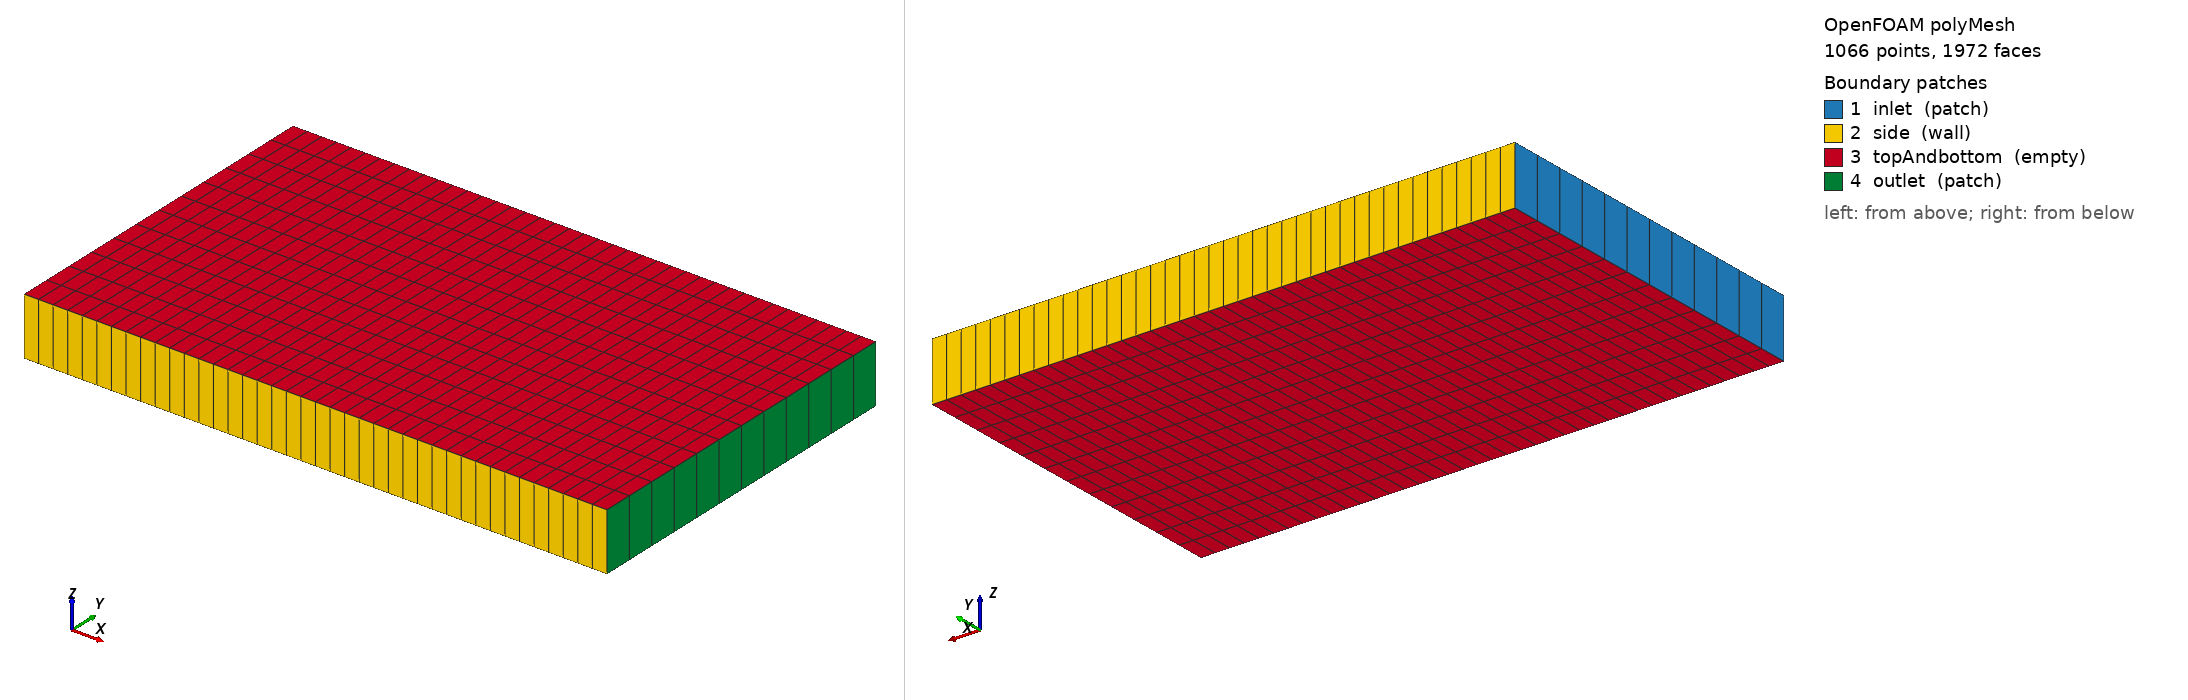

OpenFOAM case: the committed polyMesh, 1066 points, 1972 faces. Boundary patches (legend numbers): 1 inlet (patch), 2 side (wall), 3 topAndbottom (empty), 4 outlet (patch). Left view from above one corner, right view from below the opposite corner. Boundary conditions: 2 field file(s) under 0/; 4 of 4 drawn patches have an entry in a shipped field file.

=== constant/polyMesh/boundary ===
/*--------------------------------*- C++ -*----------------------------------*\
  =========                 |
  \\      /  F ield         | OpenFOAM: The Open Source CFD Toolbox
   \\    /   O peration     | Website:  https://openfoam.org
    \\  /    A nd           | Version:  13
     \\/     M anipulation  |
\*---------------------------------------------------------------------------*/
FoamFile
{
    format      ascii;
    class       polyBoundaryMesh;
    location    "constant/polyMesh";
    object      boundary;
}
// * * * * * * * * * * * * * * * * * * * * * * * * * * * * * * * * * * * * * //

4
(
    inlet
    {
        type            patch;
        nFaces          12;
        startFace       908;
    }
    side
    {
        type            wall;
        nFaces          80;
        startFace       920;
    }
    topAndbottom
    {
        type            empty;
        nFaces          960;
        startFace       1000;
    }
    outlet
    {
        type            patch;
        nFaces          12;
        startFace       1960;
    }
)

// ************************************************************************* //


=== 0/U ===
/*--------------------------------*- C++ -*----------------------------------*\
  =========                 |
  \\      /  F ield         | OpenFOAM: The Open Source CFD Toolbox
   \\    /   O peration     | Website:  https://openfoam.org
    \\  /    A nd           | Version:  13
     \\/     M anipulation  |
\*---------------------------------------------------------------------------*/
FoamFile
{
    format      ascii;
    class       volVectorField;
    object      U;
}

dimensions      [0 1 -1 0 0 0 0];

internalField   uniform (0.01 0 0);

boundaryField
{
    inlet
    {
        type            fixedValue;
        value           uniform (0.01 0 0);
    }

    outlet
    {
        type            zeroGradient;
    }

    side
    {
        type            noSlip;
    }

    topAndbottom
    {
        type            empty;
    }
}

// ************************************************************************* //


=== 0/p ===
/*--------------------------------*- C++ -*----------------------------------*\
  =========                 |
  \\      /  F ield         | OpenFOAM: The Open Source CFD Toolbox
   \\    /   O peration     | Website:  https://openfoam.org
    \\  /    A nd           | Version:  13
     \\/     M anipulation  |
\*---------------------------------------------------------------------------*/
FoamFile
{
    format      ascii;
    class       volScalarField;
    object      p;
}

dimensions      [0 2 -2 0 0 0 0];

internalField   uniform 0;

boundaryField
{
    inlet
    {
        type            zeroGradient;
    }

    outlet
    {
        type            fixedValue;
        value           uniform 0;
    }

    side
    {
        type            zeroGradient;
    }

    topAndbottom
    {
        type            empty;
    }
}

// ************************************************************************* //


Also in the case, not shown: constant/polyMesh/faces (numeric list); constant/polyMesh/neighbour (numeric list); constant/polyMesh/owner (numeric list); constant/polyMesh/points (numeric list).
